Labelled photos from "DATASETS_ORGANIZED", an image-classification folder in louieesss/Capstone. The possible labels are: not pollinated, pollinated, pollinating.

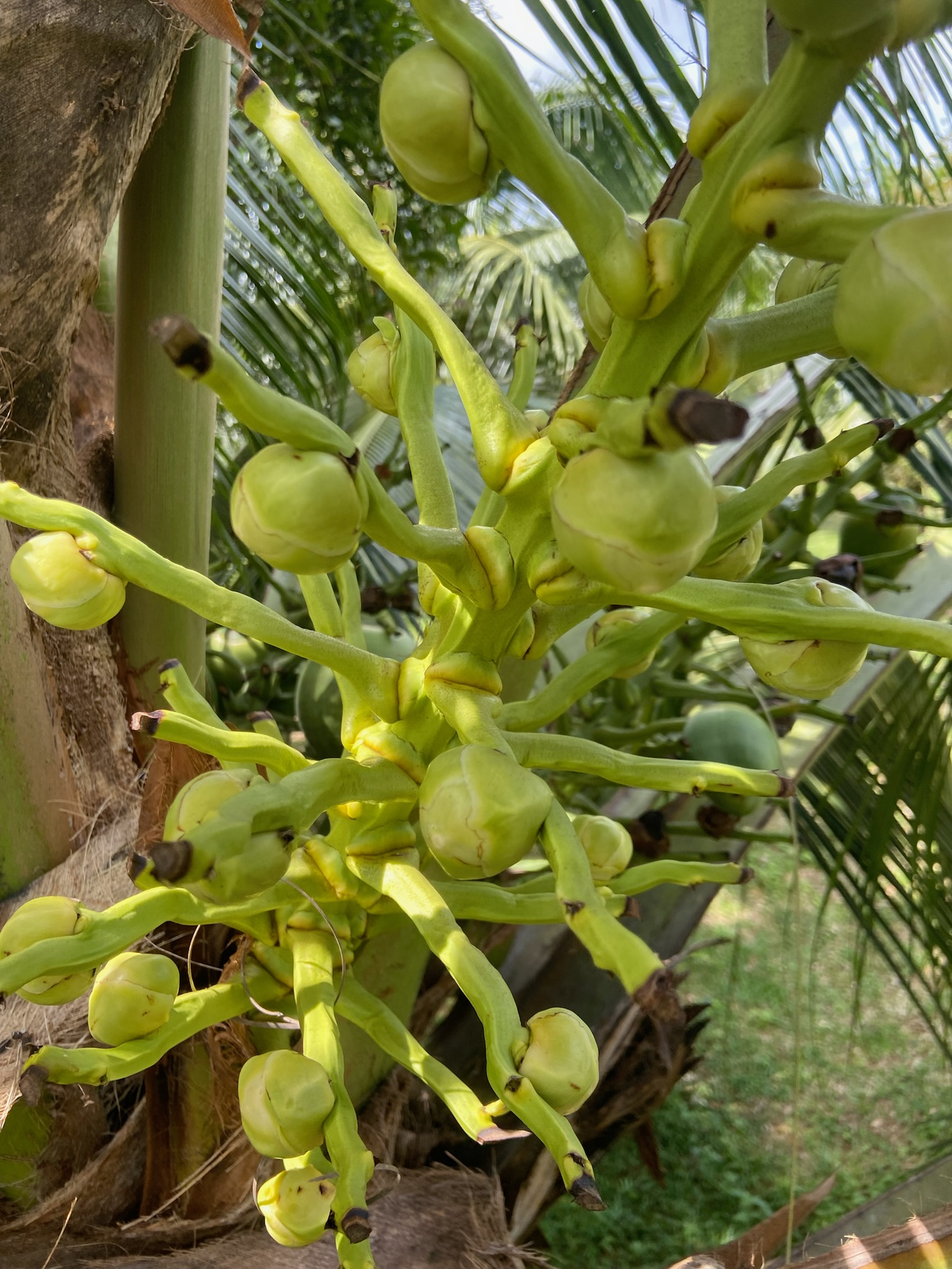
Label: not pollinated

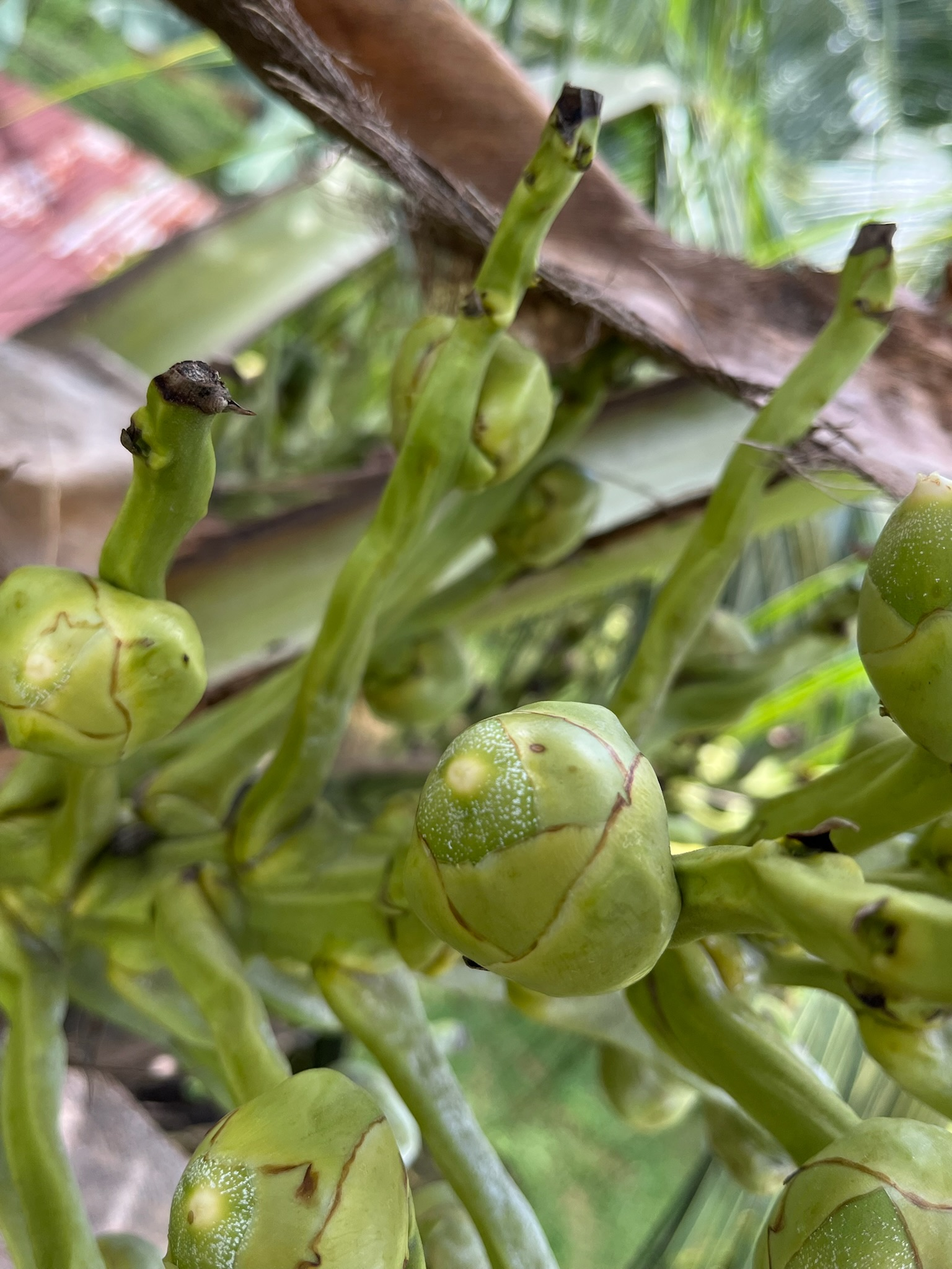
Label: pollinating

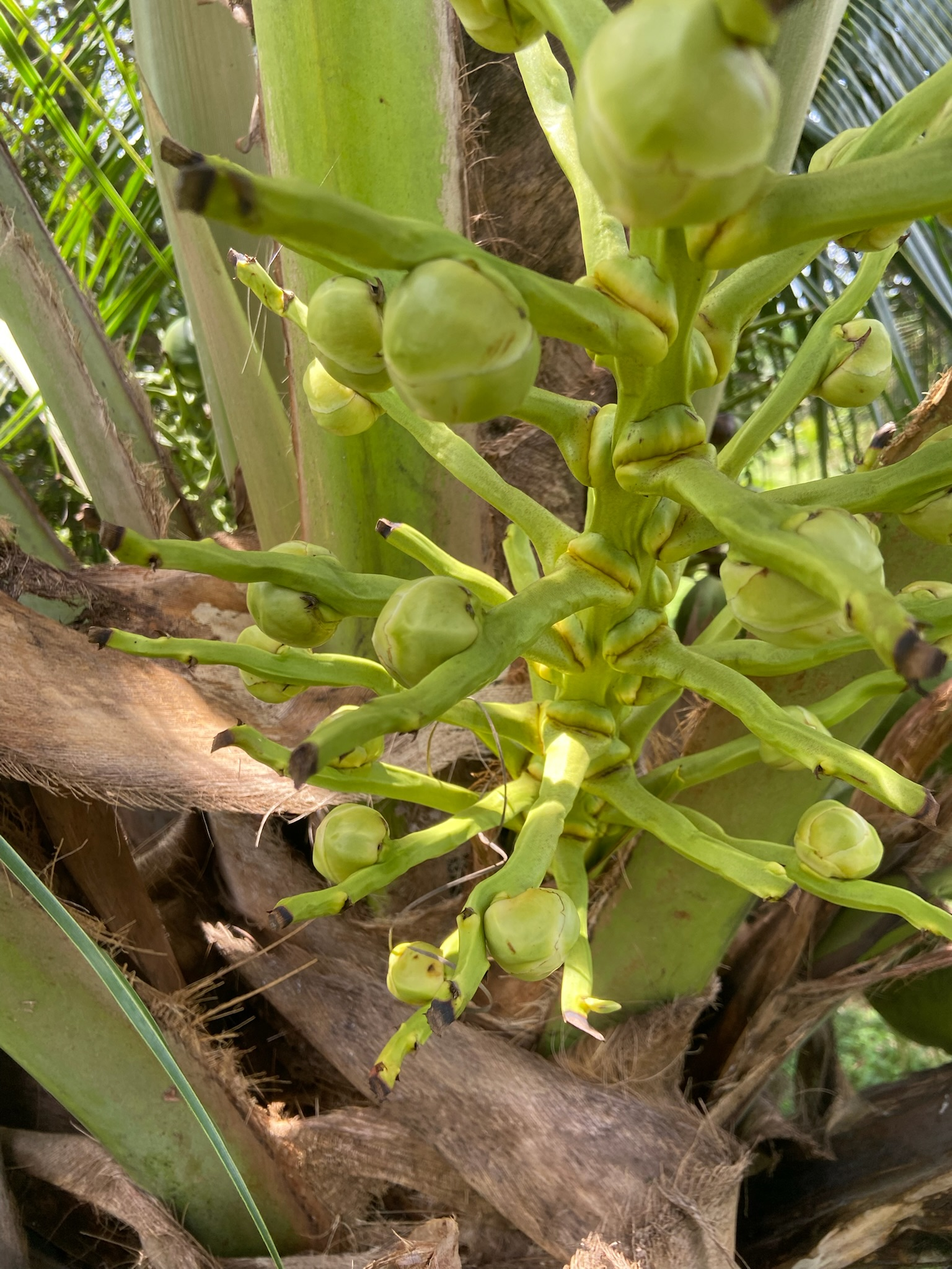
Label: not pollinated

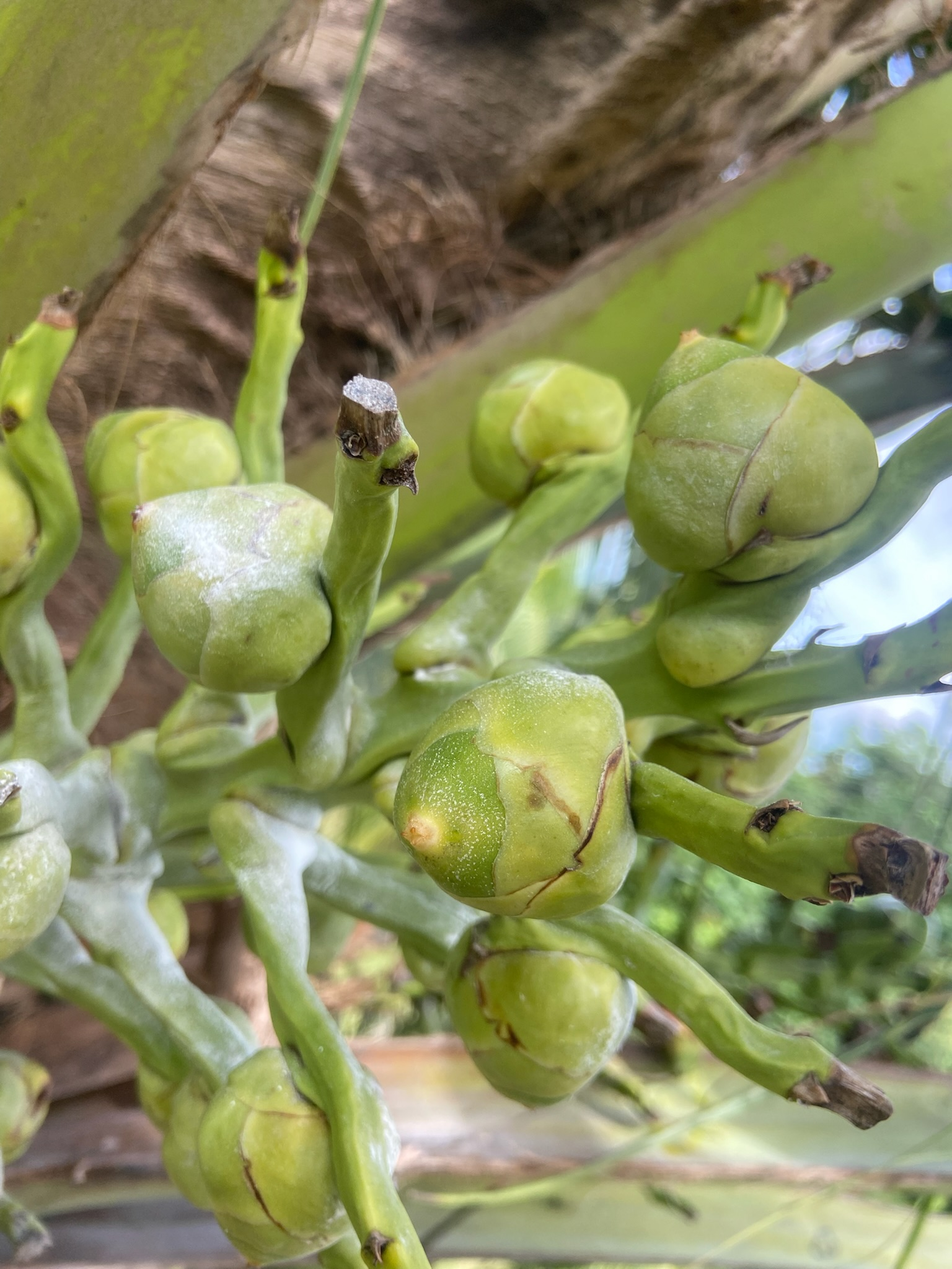
Label: pollinating

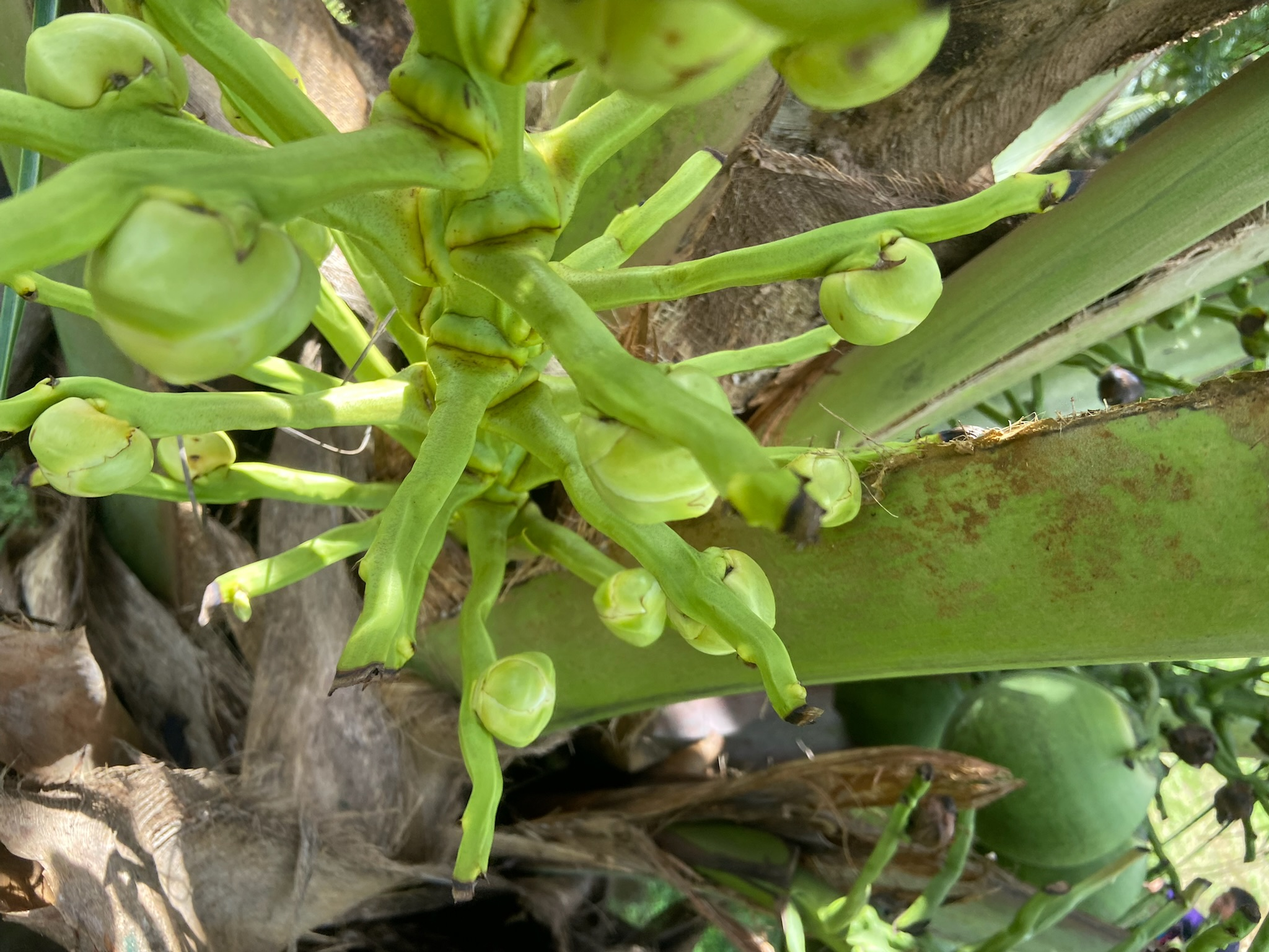
Label: not pollinated

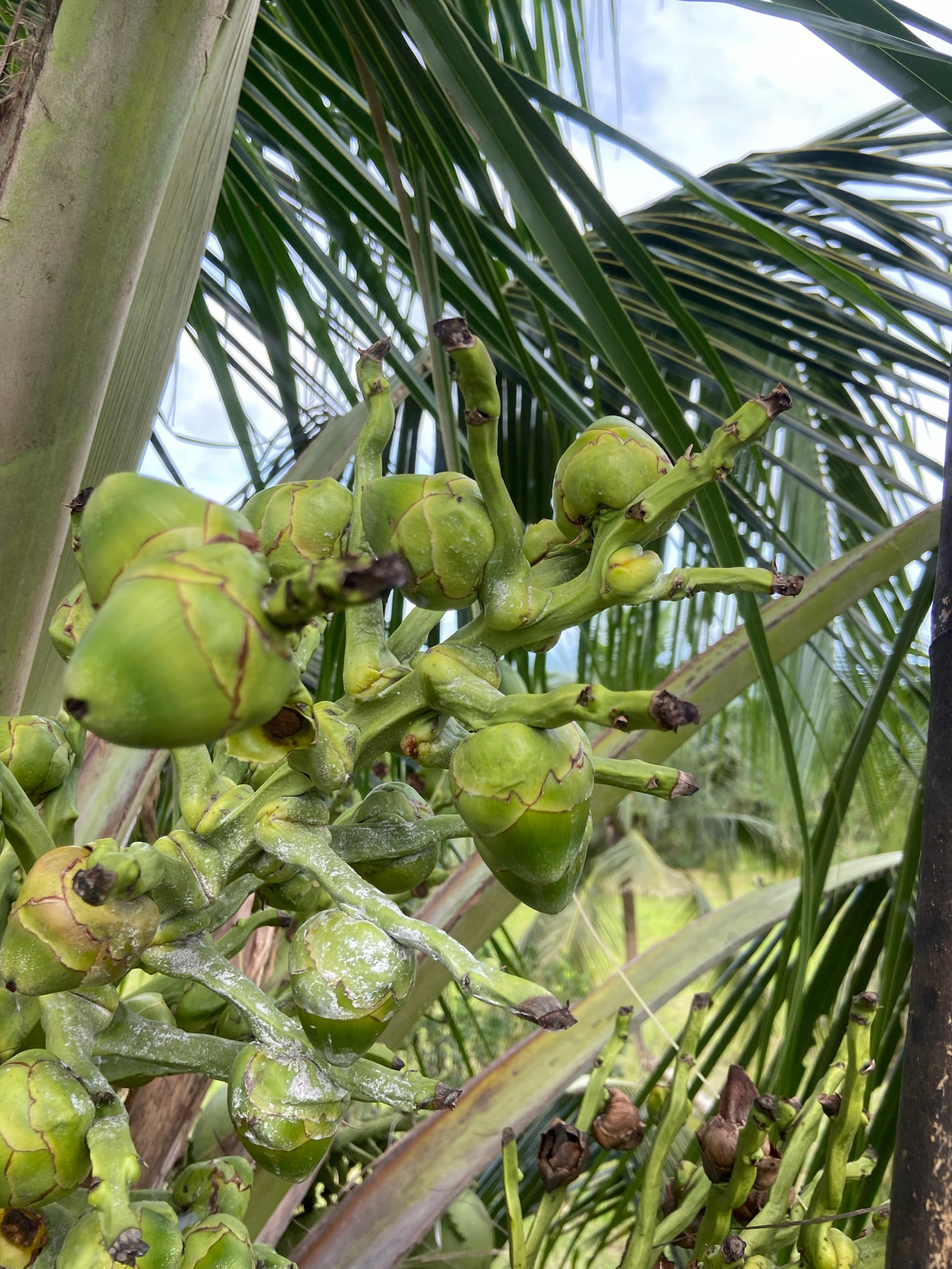
Label: pollinated
